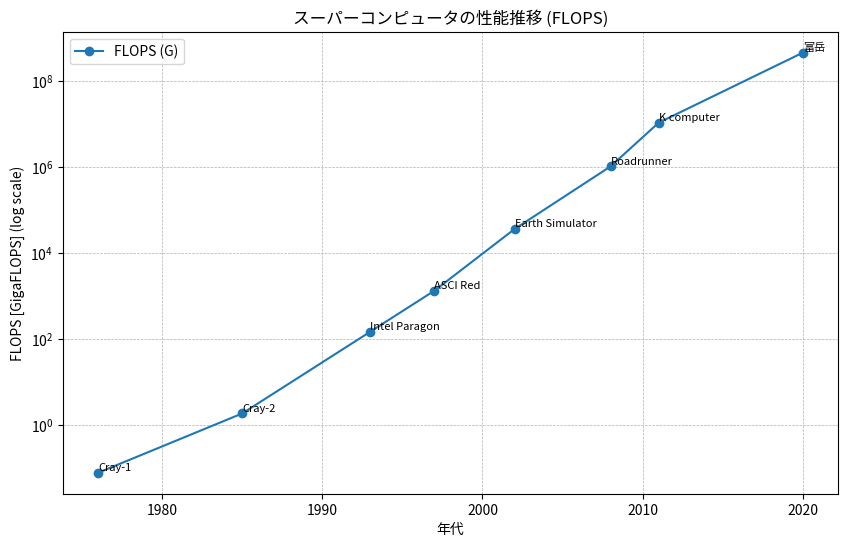

Reproduce this figure in Python.
# スーパーコンピュータの性能推移(flops)

import matplotlib.pyplot as plt
import pandas as pd
from matplotlib import rcParams

# 日本語フォントを設定
rcParams['font.family'] = 'Noto Sans CJK JP'

# スーパーコンピュータの歴史データ
data = [
    {"年代": 1976, "機種": "Cray-1", "方式": "ベクトル型", "プロセッサ数": 1, "MIPS": 160, "FLOPS(G)": 0.08, "実績": "世界初の商用ベクトルスーパーコンピュータ"},
    {"年代": 1985, "機種": "Cray-2", "方式": "ベクトル型", "プロセッサ数": 4, "MIPS": 250, "FLOPS(G)": 1.9, "実績": "液浸冷却方式を採用"},
    {"年代": 1993, "機種": "Intel Paragon", "方式": "MPP", "プロセッサ数": 4000, "MIPS": 100, "FLOPS(G)": 150, "実績": "大規模並列計算機"},
    {"年代": 1997, "機種": "ASCI Red", "方式": "MPP", "プロセッサ数": 9000, "MIPS": 200, "FLOPS(G)": 1338, "実績": "世界初のテラフロップス突破"},
    {"年代": 2002, "機種": "Earth Simulator", "方式": "ベクトル並列", "プロセッサ数": 5120, "MIPS": 8000, "FLOPS(G)": 35860, "実績": "気候シミュレーションで活躍"},
    {"年代": 2008, "機種": "Roadrunner", "方式": "ハイブリッド(CPU+GPU)", "プロセッサ数": 122400, "MIPS": None, "FLOPS(G)": 1020000, "実績": "ペタフロップスを世界初達成"},
    {"年代": 2011, "機種": "K computer", "方式": "スカラ並列", "プロセッサ数": 705024, "MIPS": None, "FLOPS(G)": 10500000, "実績": "10ペタフロップスを達成"},
    {"年代": 2020, "機種": "富岳", "方式": "スカラ並列 (ARM)", "プロセッサ数": 7630848, "MIPS": None, "FLOPS(G)": 442000000, "実績": "世界1位 (TOP500, HPCG, HPL-AI)"},
]

df = pd.DataFrame(data)

# FLOPSの推移を可視化（対数スケール）
plt.figure(figsize=(10,6))
plt.plot(df["年代"], df["FLOPS(G)"], marker="o", linestyle="-", label="FLOPS (G)")
plt.yscale("log")
plt.title("スーパーコンピュータの性能推移 (FLOPS)")
plt.xlabel("年代")
plt.ylabel("FLOPS [GigaFLOPS] (log scale)")
for i, row in df.iterrows():
    plt.text(row["年代"], row["FLOPS(G)"], row["機種"], fontsize=8, ha="left", va="bottom")

plt.grid(True, which="both", linestyle="--", linewidth=0.5)
plt.legend()
plt.show()

